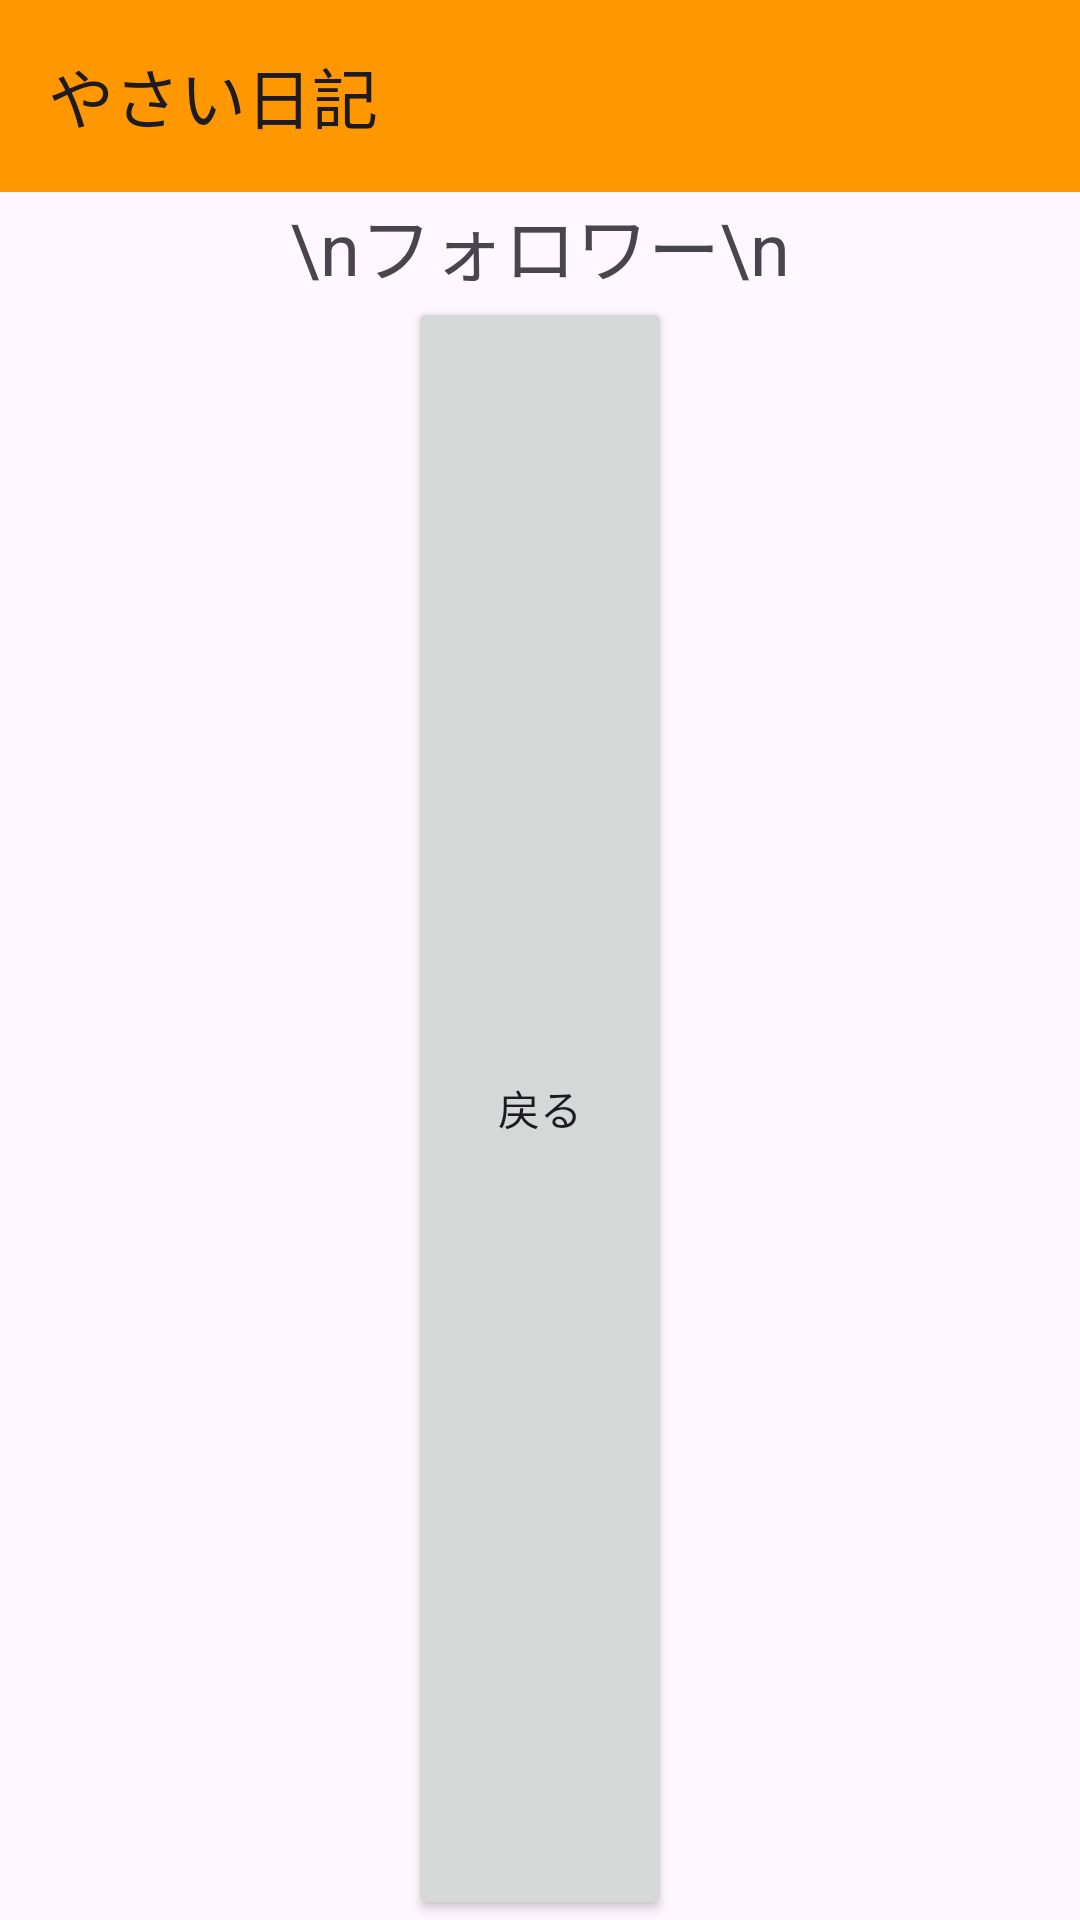

Here is an Android app screen rendered from its layout file. Give the layout XML and the strings, colors and styles it references.
<!-- AndroidManifest.xml: application theme Theme.Yasainikki -->
<!-- res/layout/activity_forowaran.xml -->
<?xml version="1.0" encoding="utf-8"?>
<LinearLayout xmlns:android="http://schemas.android.com/apk/res/android"
    xmlns:app="http://schemas.android.com/apk/res-auto"
    xmlns:tools="http://schemas.android.com/tools"
    android:layout_width="match_parent"
    android:layout_height="match_parent"
    android:orientation="vertical"
    tools:context=".forowaran">


    <androidx.appcompat.widget.Toolbar
        android:id="@+id/toolbar"
        android:layout_width="match_parent"
        android:layout_height="wrap_content"
        android:background="#FF9800"
        android:minHeight="?attr/actionBarSize"
        android:theme="?attr/actionBarTheme"
        app:title="やさい日記" />

    <TextView
        android:layout_width="wrap_content"
        android:layout_height="wrap_content"
        android:layout_gravity="center"
        android:text="\nフォロワー\n"
        android:textSize="24sp" />

    <LinearLayout
        android:layout_width="match_parent"
        android:layout_height="wrap_content"
        android:orientation="vertical"></LinearLayout>

    <Button
        android:layout_width="wrap_content"
        android:layout_height="match_parent"
        android:layout_gravity="center"
        android:onClick="fifteenth_button1"
        android:text="戻る" />
</LinearLayout>
<!-- resources referenced by this layout -->
<resources>
  <style name="Theme.Yasainikki" parent="Base.Theme.Yasainikki" />
  <style name="Base.Theme.Yasainikki" parent="Theme.Material3.DayNight.NoActionBar">
          
          
      </style>
</resources>
